Labelled photos from "satellite_dataset_final", an image-classification folder in royalp2p/weather-ai-project. The possible labels are: clear, cloudy, rain.

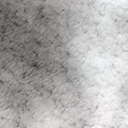
Label: rain

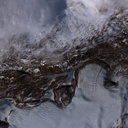
Label: cloudy

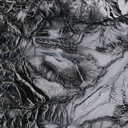
Label: clear

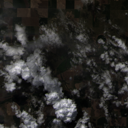
Label: rain

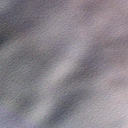
Label: clear

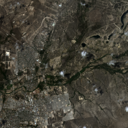
Label: cloudy
